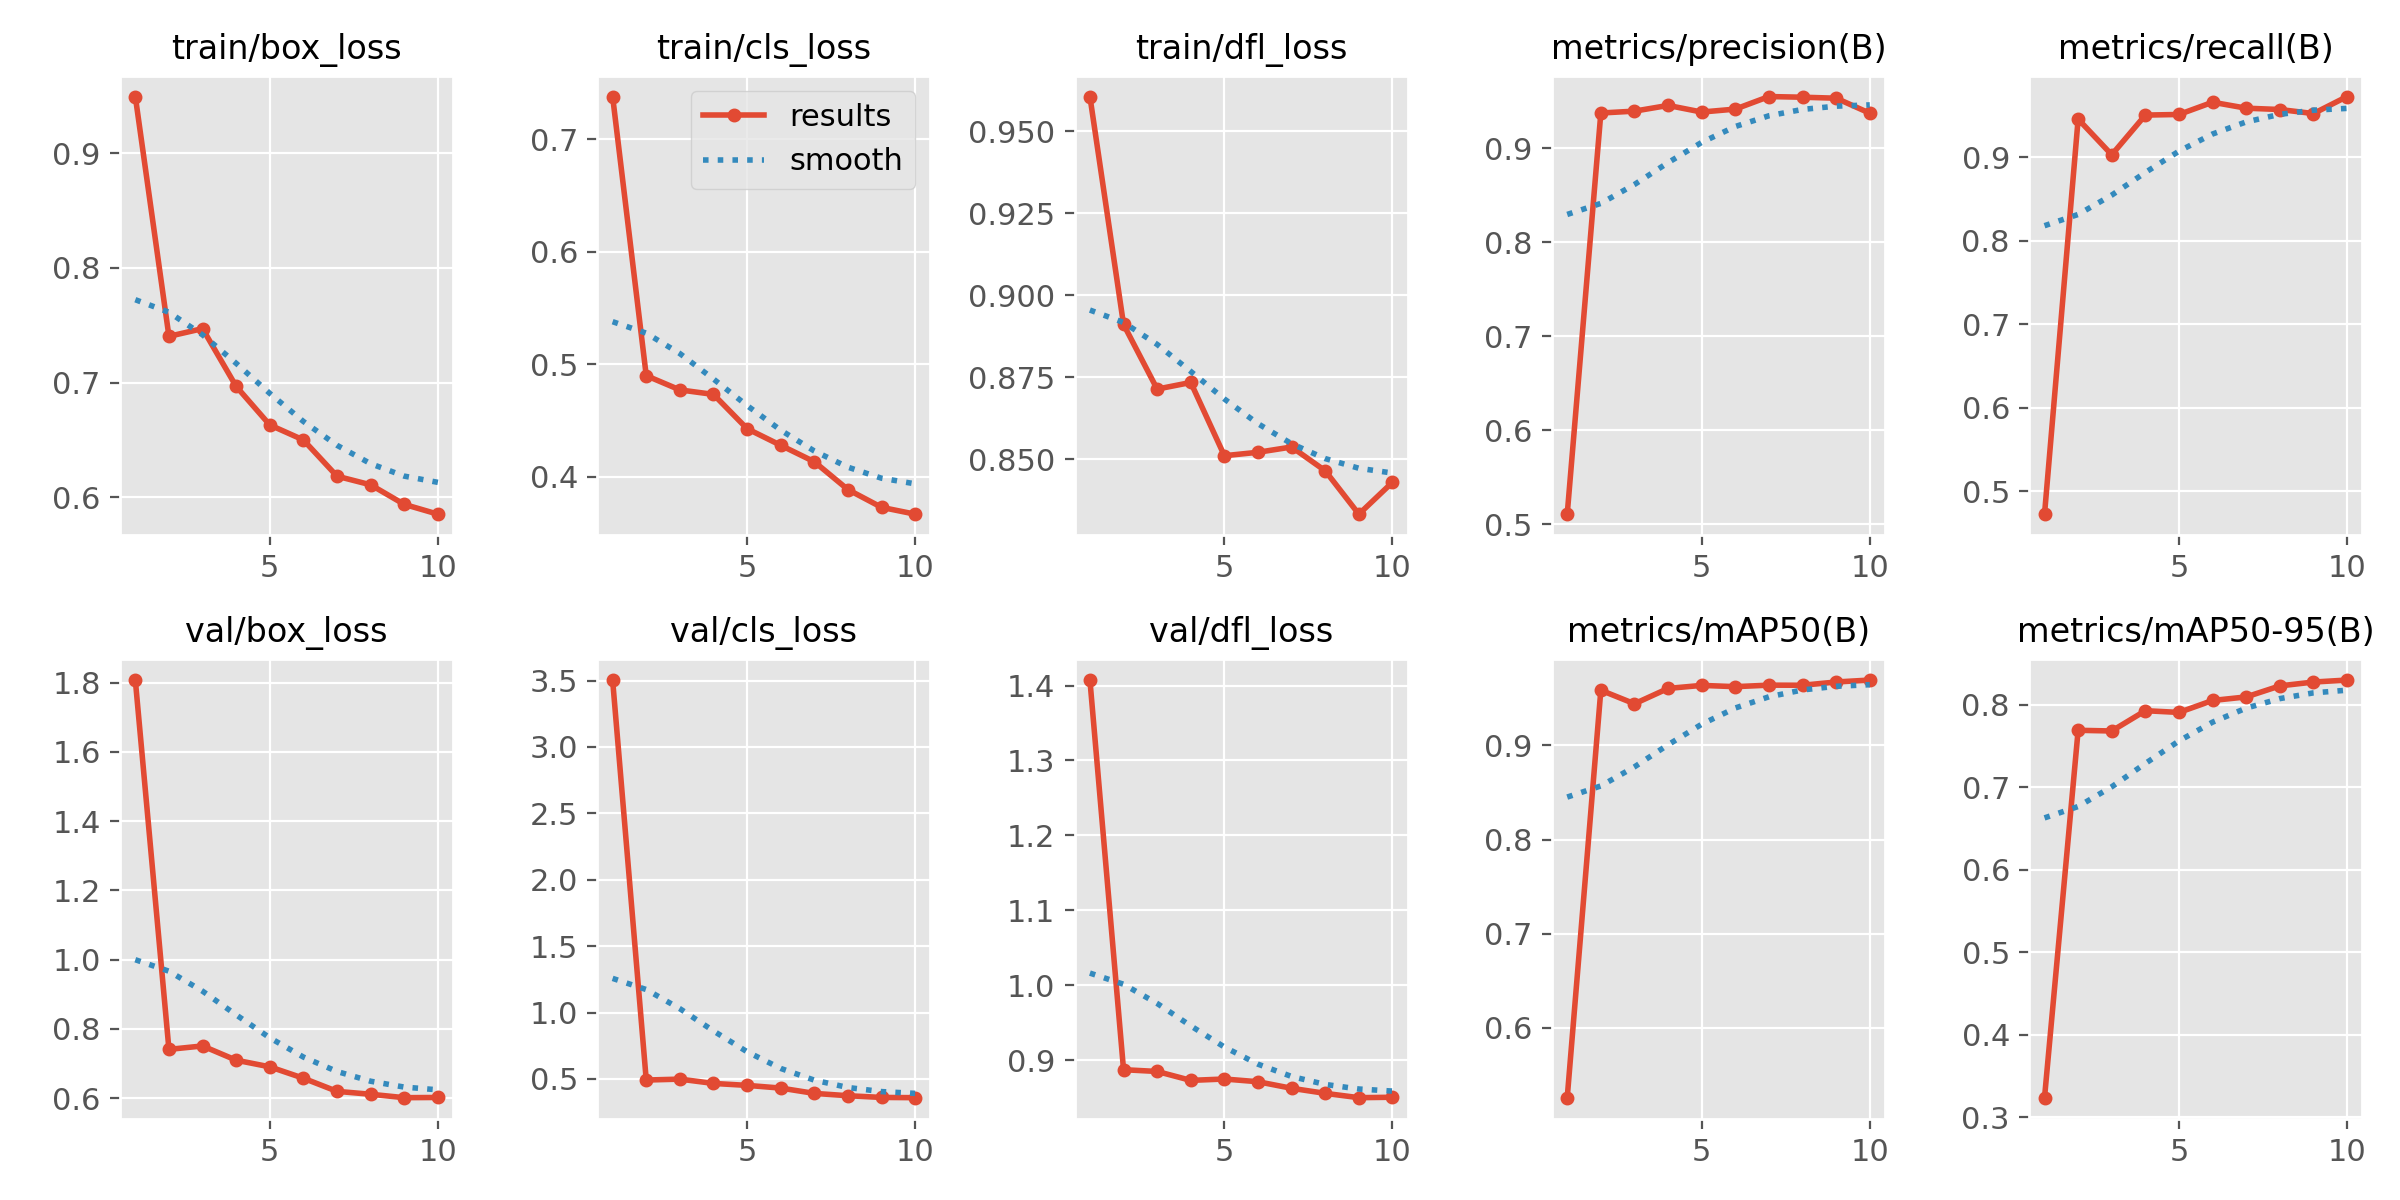

Values plotted in this chart, from the file beside it:
epoch, time, train/box_loss, train/cls_loss, train/dfl_loss, metrics/precision(B), metrics/recall(B), metrics/mAP50(B), metrics/mAP50-95(B), val/box_loss, val/cls_loss, val/dfl_loss, lr/pg0, lr/pg1, lr/pg2
1, 26.32, 0.9493, 0.7378, 0.9606, 0.5107, 0.4728, 0.526, 0.3239, 1.808, 3.504, 1.407, 0.0004627, 0.0004627, 0.0004627
2, 37.99, 0.7403, 0.4897, 0.8911, 0.9372, 0.9457, 0.9585, 0.7692, 0.7406, 0.4916, 0.8874, 0.0008461, 0.0008461, 0.0008461
3, 49.59, 0.747, 0.477, 0.8714, 0.9392, 0.903, 0.9441, 0.7684, 0.7505, 0.4984, 0.8851, 0.001135, 0.001135, 0.001135
4, 61.22, 0.6966, 0.473, 0.8734, 0.9453, 0.9505, 0.9604, 0.793, 0.7093, 0.466, 0.8731, 0.001005, 0.001005, 0.001005
5, 73.17, 0.663, 0.4426, 0.851, 0.9382, 0.9512, 0.9636, 0.7909, 0.6901, 0.4513, 0.875, 0.0008631, 0.0008631, 0.0008631
6, 83.9, 0.65, 0.4278, 0.8521, 0.9414, 0.9659, 0.9623, 0.8054, 0.6572, 0.431, 0.8713, 0.0007216, 0.0007216, 0.0007216
7, 95.07, 0.6184, 0.4132, 0.8537, 0.9547, 0.9587, 0.9639, 0.8097, 0.6193, 0.391, 0.8626, 0.0005802, 0.0005802, 0.0005802
8, 106.2, 0.6109, 0.3884, 0.8464, 0.954, 0.9572, 0.9638, 0.823, 0.6109, 0.3734, 0.8558, 0.0004387, 0.0004387, 0.0004387
9, 116.8, 0.5938, 0.3726, 0.8332, 0.953, 0.9523, 0.9672, 0.8277, 0.601, 0.3605, 0.8501, 0.0002972, 0.0002972, 0.0002972
10, 127.7, 0.5853, 0.3666, 0.8429, 0.937, 0.9727, 0.9693, 0.8301, 0.6016, 0.3587, 0.8506, 0.0001558, 0.0001558, 0.0001558
